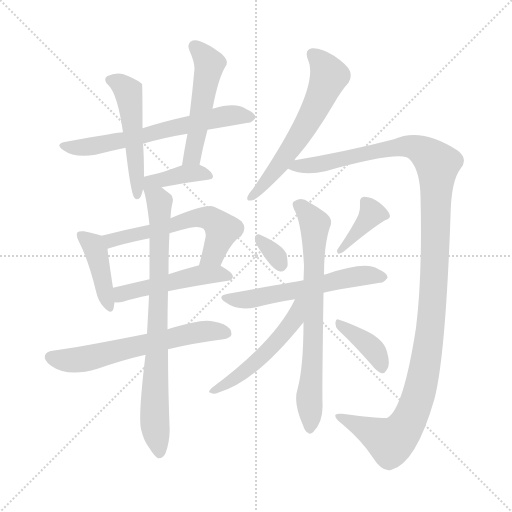
t = 0.00 s
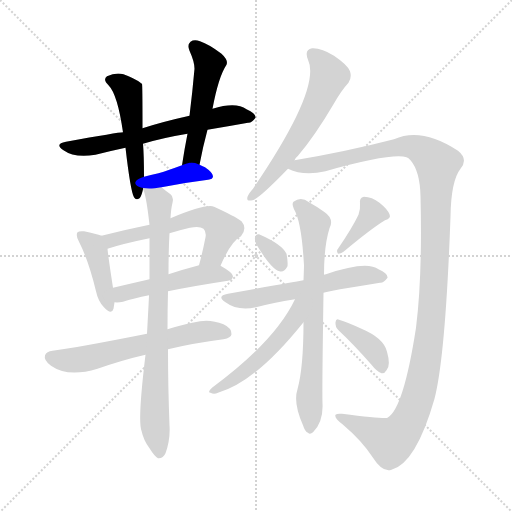
t = 2.42 s
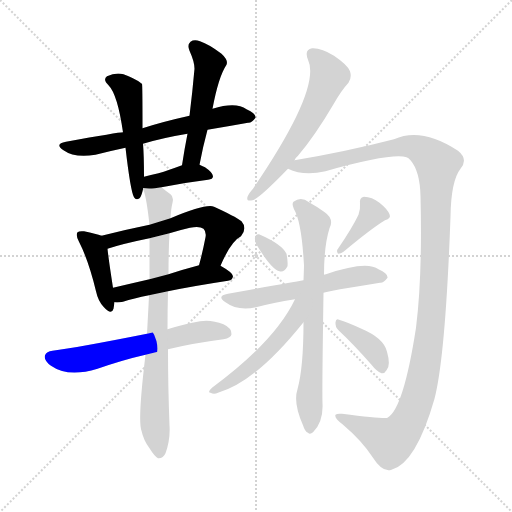
t = 4.85 s
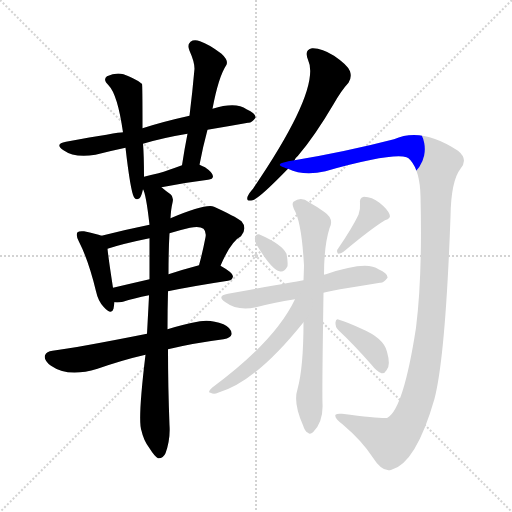
t = 7.27 s
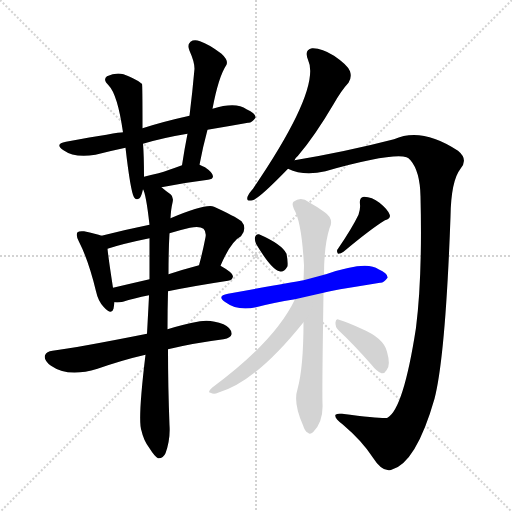
t = 9.70 s
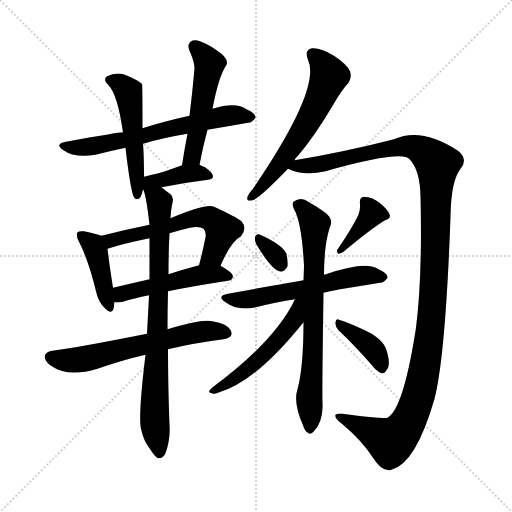
t = 12.12 s

The animated SVG that drew these frames (rendered in a browser with its animation timeline set to each time). Animation: 17 CSS @keyframes rules; one cycle of 12.12 s.

<svg version="1.1" viewBox="0 0 1024 1024" xmlns="http://www.w3.org/2000/svg">
  <g stroke="lightgray" stroke-dasharray="1,1" stroke-width="1" transform="scale(4, 4)">
    <line x1="0" y1="0" x2="256" y2="256"></line>
    <line x1="256" y1="0" x2="0" y2="256"></line>
    <line x1="128" y1="0" x2="128" y2="256"></line>
    <line x1="0" y1="128" x2="256" y2="128"></line>
  </g>
<g transform="scale(1, -1) translate(0, -900)">
   <style type="text/css">
    @keyframes keyframes0 {
      from {
       stroke: blue;
       stroke-dashoffset: 637;
       stroke-width: 128;
       }
       67% {
       animation-timing-function: step-end;
       stroke: blue;
       stroke-dashoffset: 0;
       stroke-width: 128;
       }
       to {
       stroke: black;
       stroke-width: 1024;
       }
       }
       #make-me-a-hanzi-animation-0 {
         animation: keyframes0 0.768392s both;
         animation-delay: 0.000000s;
         animation-timing-function: linear;
       }
    @keyframes keyframes1 {
      from {
       stroke: blue;
       stroke-dashoffset: 506;
       stroke-width: 128;
       }
       62% {
       animation-timing-function: step-end;
       stroke: blue;
       stroke-dashoffset: 0;
       stroke-width: 128;
       }
       to {
       stroke: black;
       stroke-width: 1024;
       }
       }
       #make-me-a-hanzi-animation-1 {
         animation: keyframes1 0.661784s both;
         animation-delay: 0.768392s;
         animation-timing-function: linear;
       }
    @keyframes keyframes2 {
      from {
       stroke: blue;
       stroke-dashoffset: 507;
       stroke-width: 128;
       }
       62% {
       animation-timing-function: step-end;
       stroke: blue;
       stroke-dashoffset: 0;
       stroke-width: 128;
       }
       to {
       stroke: black;
       stroke-width: 1024;
       }
       }
       #make-me-a-hanzi-animation-2 {
         animation: keyframes2 0.662598s both;
         animation-delay: 1.430176s;
         animation-timing-function: linear;
       }
    @keyframes keyframes3 {
      from {
       stroke: blue;
       stroke-dashoffset: 388;
       stroke-width: 128;
       }
       56% {
       animation-timing-function: step-end;
       stroke: blue;
       stroke-dashoffset: 0;
       stroke-width: 128;
       }
       to {
       stroke: black;
       stroke-width: 1024;
       }
       }
       #make-me-a-hanzi-animation-3 {
         animation: keyframes3 0.565755s both;
         animation-delay: 2.092773s;
         animation-timing-function: linear;
       }
    @keyframes keyframes4 {
      from {
       stroke: blue;
       stroke-dashoffset: 414;
       stroke-width: 128;
       }
       57% {
       animation-timing-function: step-end;
       stroke: blue;
       stroke-dashoffset: 0;
       stroke-width: 128;
       }
       to {
       stroke: black;
       stroke-width: 1024;
       }
       }
       #make-me-a-hanzi-animation-4 {
         animation: keyframes4 0.586914s both;
         animation-delay: 2.658529s;
         animation-timing-function: linear;
       }
    @keyframes keyframes5 {
      from {
       stroke: blue;
       stroke-dashoffset: 585;
       stroke-width: 128;
       }
       66% {
       animation-timing-function: step-end;
       stroke: blue;
       stroke-dashoffset: 0;
       stroke-width: 128;
       }
       to {
       stroke: black;
       stroke-width: 1024;
       }
       }
       #make-me-a-hanzi-animation-5 {
         animation: keyframes5 0.726074s both;
         animation-delay: 3.245443s;
         animation-timing-function: linear;
       }
    @keyframes keyframes6 {
      from {
       stroke: blue;
       stroke-dashoffset: 489;
       stroke-width: 128;
       }
       61% {
       animation-timing-function: step-end;
       stroke: blue;
       stroke-dashoffset: 0;
       stroke-width: 128;
       }
       to {
       stroke: black;
       stroke-width: 1024;
       }
       }
       #make-me-a-hanzi-animation-6 {
         animation: keyframes6 0.647949s both;
         animation-delay: 3.971517s;
         animation-timing-function: linear;
       }
    @keyframes keyframes7 {
      from {
       stroke: blue;
       stroke-dashoffset: 615;
       stroke-width: 128;
       }
       67% {
       animation-timing-function: step-end;
       stroke: blue;
       stroke-dashoffset: 0;
       stroke-width: 128;
       }
       to {
       stroke: black;
       stroke-width: 1024;
       }
       }
       #make-me-a-hanzi-animation-7 {
         animation: keyframes7 0.750488s both;
         animation-delay: 4.619466s;
         animation-timing-function: linear;
       }
    @keyframes keyframes8 {
      from {
       stroke: blue;
       stroke-dashoffset: 795;
       stroke-width: 128;
       }
       72% {
       animation-timing-function: step-end;
       stroke: blue;
       stroke-dashoffset: 0;
       stroke-width: 128;
       }
       to {
       stroke: black;
       stroke-width: 1024;
       }
       }
       #make-me-a-hanzi-animation-8 {
         animation: keyframes8 0.896973s both;
         animation-delay: 5.369954s;
         animation-timing-function: linear;
       }
    @keyframes keyframes9 {
      from {
       stroke: blue;
       stroke-dashoffset: 597;
       stroke-width: 128;
       }
       66% {
       animation-timing-function: step-end;
       stroke: blue;
       stroke-dashoffset: 0;
       stroke-width: 128;
       }
       to {
       stroke: black;
       stroke-width: 1024;
       }
       }
       #make-me-a-hanzi-animation-9 {
         animation: keyframes9 0.735840s both;
         animation-delay: 6.266927s;
         animation-timing-function: linear;
       }
    @keyframes keyframes10 {
      from {
       stroke: blue;
       stroke-dashoffset: 1252;
       stroke-width: 128;
       }
       80% {
       animation-timing-function: step-end;
       stroke: blue;
       stroke-dashoffset: 0;
       stroke-width: 128;
       }
       to {
       stroke: black;
       stroke-width: 1024;
       }
       }
       #make-me-a-hanzi-animation-10 {
         animation: keyframes10 1.268880s both;
         animation-delay: 7.002767s;
         animation-timing-function: linear;
       }
    @keyframes keyframes11 {
      from {
       stroke: blue;
       stroke-dashoffset: 322;
       stroke-width: 128;
       }
       51% {
       animation-timing-function: step-end;
       stroke: blue;
       stroke-dashoffset: 0;
       stroke-width: 128;
       }
       to {
       stroke: black;
       stroke-width: 1024;
       }
       }
       #make-me-a-hanzi-animation-11 {
         animation: keyframes11 0.512044s both;
         animation-delay: 8.271647s;
         animation-timing-function: linear;
       }
    @keyframes keyframes12 {
      from {
       stroke: blue;
       stroke-dashoffset: 382;
       stroke-width: 128;
       }
       55% {
       animation-timing-function: step-end;
       stroke: blue;
       stroke-dashoffset: 0;
       stroke-width: 128;
       }
       to {
       stroke: black;
       stroke-width: 1024;
       }
       }
       #make-me-a-hanzi-animation-12 {
         animation: keyframes12 0.560872s both;
         animation-delay: 8.783691s;
         animation-timing-function: linear;
       }
    @keyframes keyframes13 {
      from {
       stroke: blue;
       stroke-dashoffset: 575;
       stroke-width: 128;
       }
       65% {
       animation-timing-function: step-end;
       stroke: blue;
       stroke-dashoffset: 0;
       stroke-width: 128;
       }
       to {
       stroke: black;
       stroke-width: 1024;
       }
       }
       #make-me-a-hanzi-animation-13 {
         animation: keyframes13 0.717936s both;
         animation-delay: 9.344564s;
         animation-timing-function: linear;
       }
    @keyframes keyframes14 {
      from {
       stroke: blue;
       stroke-dashoffset: 712;
       stroke-width: 128;
       }
       70% {
       animation-timing-function: step-end;
       stroke: blue;
       stroke-dashoffset: 0;
       stroke-width: 128;
       }
       to {
       stroke: black;
       stroke-width: 1024;
       }
       }
       #make-me-a-hanzi-animation-14 {
         animation: keyframes14 0.829427s both;
         animation-delay: 10.062500s;
         animation-timing-function: linear;
       }
    @keyframes keyframes15 {
      from {
       stroke: blue;
       stroke-dashoffset: 515;
       stroke-width: 128;
       }
       63% {
       animation-timing-function: step-end;
       stroke: blue;
       stroke-dashoffset: 0;
       stroke-width: 128;
       }
       to {
       stroke: black;
       stroke-width: 1024;
       }
       }
       #make-me-a-hanzi-animation-15 {
         animation: keyframes15 0.669108s both;
         animation-delay: 10.891927s;
         animation-timing-function: linear;
       }
    @keyframes keyframes16 {
      from {
       stroke: blue;
       stroke-dashoffset: 382;
       stroke-width: 128;
       }
       55% {
       animation-timing-function: step-end;
       stroke: blue;
       stroke-dashoffset: 0;
       stroke-width: 128;
       }
       to {
       stroke: black;
       stroke-width: 1024;
       }
       }
       #make-me-a-hanzi-animation-16 {
         animation: keyframes16 0.560872s both;
         animation-delay: 11.561035s;
         animation-timing-function: linear;
       }
</style>
<path d="M 415.0 640.5 Q 457.0 647.5 496.0 654.5 Q 503.0 653.5 511.0 664.5 Q 512.0 673.5 493.0 681.5 Q 472.0 696.5 425.0 682.5 L 379.0 668.5 Q 325.0 656.5 285.0 643.5 L 246.0 635.5 Q 237.0 635.5 132.0 616.5 Q 108.0 612.5 127.0 599.5 Q 149.0 583.5 191.0 590.5 Q 218.0 597.5 251.0 604.5 L 286.0 612.5 Q 326.0 624.5 375.0 632.5 L 415.0 640.5 Z" fill="lightgray"></path> 
<path d="M 285.0 643.5 Q 285.0 730.5 284.0 732.5 Q 281.0 733.5 281.0 734.5 Q 269.0 743.5 247.0 751.5 Q 231.0 755.5 214.0 747.5 Q 205.0 740.5 217.0 729.5 Q 235.0 711.5 246.0 635.5 L 251.0 604.5 Q 261.0 517.5 268.0 505.5 Q 272.0 498.5 279.0 503.5 Q 283.0 507.5 286.0 521.5 L 288.0 546.5 Q 288.0 589.5 286.0 612.5 L 285.0 643.5 Z" fill="lightgray"></path> 
<path d="M 399.0 570.5 Q 406.0 607.5 415.0 640.5 L 425.0 682.5 Q 437.0 746.5 453.0 770.5 Q 457.0 779.5 443.0 792.5 Q 418.0 811.5 400.0 817.5 Q 388.0 821.5 381.0 816.5 Q 374.0 810.5 379.0 798.5 Q 389.0 776.5 389.0 762.5 Q 385.0 717.5 379.0 668.5 L 375.0 632.5 Q 369.0 602.5 364.0 569.5 C 359.0 539.5 393.0 541.5 399.0 570.5 Z" fill="lightgray"></path> 
<path d="M 323.0 525.5 Q 368.0 534.5 416.0 540.5 Q 426.0 541.5 426.0 547.5 Q 426.0 554.5 410.0 565.5 Q 404.0 568.5 399.0 570.5 C 384.0 576.5 384.0 576.5 364.0 569.5 Q 337.0 559.5 317.0 553.5 Q 301.0 550.5 288.0 546.5 C 254.0 536.5 272.0 515.5 323.0 525.5 Z" fill="lightgray"></path> 
<path d="M 203.0 428.5 Q 193.0 432.5 168.0 437.5 Q 158.0 438.5 155.0 435.5 Q 151.0 429.5 158.0 416.5 Q 177.0 379.5 192.0 317.5 Q 196.0 298.5 207.0 286.5 Q 223.0 268.5 227.0 282.5 Q 228.0 288.5 229.0 295.5 L 226.0 324.5 Q 217.0 382.5 215.0 402.5 C 213.0 425.5 213.0 425.5 203.0 428.5 Z" fill="lightgray"></path> 
<path d="M 441.0 368.5 Q 462.0 417.5 482.0 427.5 Q 495.0 443.5 483.0 457.5 Q 470.0 467.5 428.0 486.5 Q 413.0 493.5 341.0 463.5 L 299.0 450.5 Q 250.0 440.5 203.0 428.5 C 174.0 421.5 186.0 393.5 215.0 402.5 Q 245.0 412.5 299.0 423.5 L 339.0 433.5 Q 358.0 439.5 380.0 444.5 Q 399.0 448.5 407.0 442.5 Q 413.0 436.5 411.0 425.5 Q 405.0 394.5 398.0 369.5 C 390.0 340.5 429.0 341.5 441.0 368.5 Z" fill="lightgray"></path> 
<path d="M 336.0 317.5 Q 384.0 327.5 456.0 338.5 Q 465.0 339.5 466.0 347.5 Q 466.0 354.5 441.0 368.5 C 426.0 377.5 426.0 377.5 398.0 369.5 Q 364.0 360.5 337.0 351.5 L 299.0 341.5 Q 260.0 332.5 226.0 324.5 C 197.0 317.5 199.0 296.5 229.0 295.5 Q 236.0 294.5 246.0 296.5 Q 267.0 303.5 298.0 309.5 L 336.0 317.5 Z" fill="lightgray"></path> 
<path d="M 336.0 201.5 Q 385.0 213.5 447.0 221.5 Q 462.0 224.5 463.0 231.5 Q 464.0 243.5 447.0 251.5 Q 422.0 261.5 400.0 257.5 Q 363.0 250.5 335.0 241.5 L 294.0 232.5 Q 153.0 204.5 105.0 198.5 Q 93.0 197.5 90.0 189.5 Q 87.0 179.5 102.0 168.5 Q 136.0 144.5 195.0 162.5 Q 247.0 180.5 291.0 190.5 L 336.0 201.5 Z" fill="lightgray"></path> 
<path d="M 335.0 241.5 Q 335.0 281.5 336.0 317.5 L 337.0 351.5 Q 337.0 399.5 339.0 433.5 L 341.0 463.5 Q 342.0 482.5 345.0 494.5 Q 348.0 506.5 341.0 511.5 Q 331.0 518.5 323.0 525.5 C 300.0 544.5 277.0 550.5 286.0 521.5 Q 292.0 512.5 299.0 450.5 L 299.0 423.5 Q 299.0 387.5 299.0 341.5 L 298.0 309.5 Q 298.0 305.5 294.0 232.5 L 291.0 190.5 Q 275.0 58.5 283.0 38.5 Q 287.0 19.5 299.0 3.5 Q 309.0 -12.5 316.0 -16.5 Q 326.0 -17.5 331.0 -6.5 Q 341.0 21.5 339.0 49.5 Q 336.0 128.5 336.0 201.5 L 335.0 241.5 Z" fill="lightgray"></path> 
<path d="M 589.0 579.5 Q 590.0 583.5 596.0 588.5 Q 630.0 628.5 667.0 691.5 Q 683.0 719.5 697.0 734.5 Q 704.0 744.5 700.0 757.5 Q 696.0 769.5 668.0 788.5 Q 643.0 804.5 624.0 803.5 Q 608.0 800.5 616.0 780.5 Q 643.0 723.5 506.0 522.5 Q 497.0 512.5 495.0 506.5 Q 492.0 496.5 505.0 499.5 Q 518.0 502.5 576.0 562.5 L 589.0 579.5 Z" fill="lightgray"></path> 
<path d="M 576.0 562.5 Q 607.0 547.5 651.0 557.5 Q 783.0 594.5 813.0 585.5 Q 817.0 584.5 821.0 579.5 Q 840.0 557.5 841.0 507.5 Q 845.0 347.5 832.0 244.5 Q 807.0 82.5 775.0 64.5 Q 771.0 61.5 684.0 72.5 Q 674.0 73.5 671.0 70.5 Q 668.0 63.5 685.0 51.5 Q 725.0 17.5 746.0 -15.5 Q 765.0 -45.5 783.0 -39.5 Q 832.0 -26.5 869.0 102.5 Q 891.0 187.5 901.0 466.5 Q 902.0 538.5 921.0 562.5 Q 937.0 581.5 916.0 598.5 Q 843.0 646.5 788.0 621.5 Q 691.0 596.5 589.0 579.5 C 559.0 574.5 547.0 570.5 576.0 562.5 Z" fill="lightgray"></path> 
<path d="M 512.0 412.5 Q 543.0 360.5 559.0 357.5 Q 568.0 354.5 575.0 367.5 Q 576.0 377.5 573.0 392.5 Q 564.0 411.5 518.0 431.5 Q 512.0 432.5 510.0 425.5 Q 509.0 419.5 512.0 412.5 Z" fill="lightgray"></path> 
<path d="M 717.0 470.5 Q 704.0 443.5 676.0 402.5 Q 672.0 398.5 676.0 392.5 Q 682.0 392.5 687.0 396.5 Q 742.0 442.5 770.0 459.5 Q 783.0 463.5 779.0 471.5 Q 775.0 481.5 759.0 494.5 Q 744.0 506.5 728.0 506.5 Q 718.0 505.5 720.0 491.5 Q 721.0 481.5 717.0 470.5 Z" fill="lightgray"></path> 
<path d="M 647.0 314.5 Q 657.0 318.5 760.0 334.5 Q 767.0 333.5 775.0 344.5 Q 776.0 353.5 757.0 361.5 Q 733.0 379.5 652.0 351.5 Q 649.0 351.5 648.0 350.5 L 607.0 339.5 Q 583.0 335.5 456.0 312.5 Q 432.0 308.5 451.0 295.5 Q 475.0 277.5 512.0 285.5 Q 546.0 294.5 590.0 301.5 L 647.0 314.5 Z" fill="lightgray"></path> 
<path d="M 607.0 255.5 Q 607.0 165.5 595.0 121.5 Q 586.0 94.5 606.0 49.5 Q 610.0 36.5 616.0 34.5 Q 620.0 30.5 626.0 35.5 Q 647.0 56.5 645.0 93.5 Q 644.0 117.5 647.0 314.5 L 648.0 350.5 Q 648.0 408.5 659.0 443.5 Q 669.0 462.5 648.0 476.5 Q 636.0 485.5 618.0 495.5 Q 602.0 507.5 587.0 496.5 Q 583.0 492.5 588.0 481.5 Q 603.0 457.5 608.0 369.5 Q 608.0 365.5 607.0 339.5 L 607.0 255.5 Z" fill="lightgray"></path> 
<path d="M 590.0 301.5 Q 550.0 217.5 424.0 124.5 Q 414.0 115.5 421.0 114.5 Q 428.0 110.5 436.0 114.5 Q 511.0 135.5 607.0 255.5 C 651.0 309.5 603.0 328.5 590.0 301.5 Z" fill="lightgray"></path> 
<path d="M 677.0 239.5 Q 707.0 211.5 743.0 170.5 Q 753.0 157.5 763.0 153.5 Q 769.0 152.5 773.0 159.5 Q 782.0 168.5 774.0 196.5 Q 768.0 223.5 723.0 242.5 Q 695.0 255.5 678.0 260.5 Q 672.0 263.5 671.0 255.5 Q 670.0 246.5 677.0 239.5 Z" fill="lightgray"></path> 
      <clipPath id="make-me-a-hanzi-clip-0">
      <path d="M 415.0 640.5 Q 457.0 647.5 496.0 654.5 Q 503.0 653.5 511.0 664.5 Q 512.0 673.5 493.0 681.5 Q 472.0 696.5 425.0 682.5 L 379.0 668.5 Q 325.0 656.5 285.0 643.5 L 246.0 635.5 Q 237.0 635.5 132.0 616.5 Q 108.0 612.5 127.0 599.5 Q 149.0 583.5 191.0 590.5 Q 218.0 597.5 251.0 604.5 L 286.0 612.5 Q 326.0 624.5 375.0 632.5 L 415.0 640.5 Z" fill="lightgray"></path>
      </clipPath>
      <path clip-path="url(#make-me-a-hanzi-clip-0)" d="M 128.0 608.5 L 181.0 606.5 L 240.0 617.5 L 439.0 666.5 L 502.0 665.5 " fill="none" id="make-me-a-hanzi-animation-0" stroke-dasharray="509 1018" stroke-linecap="round"></path>

      <clipPath id="make-me-a-hanzi-clip-1">
      <path d="M 285.0 643.5 Q 285.0 730.5 284.0 732.5 Q 281.0 733.5 281.0 734.5 Q 269.0 743.5 247.0 751.5 Q 231.0 755.5 214.0 747.5 Q 205.0 740.5 217.0 729.5 Q 235.0 711.5 246.0 635.5 L 251.0 604.5 Q 261.0 517.5 268.0 505.5 Q 272.0 498.5 279.0 503.5 Q 283.0 507.5 286.0 521.5 L 288.0 546.5 Q 288.0 589.5 286.0 612.5 L 285.0 643.5 Z" fill="lightgray"></path>
      </clipPath>
      <path clip-path="url(#make-me-a-hanzi-clip-1)" d="M 221.0 739.5 L 239.0 733.5 L 257.0 715.5 L 275.0 510.5 " fill="none" id="make-me-a-hanzi-animation-1" stroke-dasharray="378 756" stroke-linecap="round"></path>

      <clipPath id="make-me-a-hanzi-clip-2">
      <path d="M 399.0 570.5 Q 406.0 607.5 415.0 640.5 L 425.0 682.5 Q 437.0 746.5 453.0 770.5 Q 457.0 779.5 443.0 792.5 Q 418.0 811.5 400.0 817.5 Q 388.0 821.5 381.0 816.5 Q 374.0 810.5 379.0 798.5 Q 389.0 776.5 389.0 762.5 Q 385.0 717.5 379.0 668.5 L 375.0 632.5 Q 369.0 602.5 364.0 569.5 C 359.0 539.5 393.0 541.5 399.0 570.5 Z" fill="lightgray"></path>
      </clipPath>
      <path clip-path="url(#make-me-a-hanzi-clip-2)" d="M 389.0 807.5 L 419.0 772.5 L 387.0 595.5 L 370.0 576.5 " fill="none" id="make-me-a-hanzi-animation-2" stroke-dasharray="379 758" stroke-linecap="round"></path>

      <clipPath id="make-me-a-hanzi-clip-3">
      <path d="M 323.0 525.5 Q 368.0 534.5 416.0 540.5 Q 426.0 541.5 426.0 547.5 Q 426.0 554.5 410.0 565.5 Q 404.0 568.5 399.0 570.5 C 384.0 576.5 384.0 576.5 364.0 569.5 Q 337.0 559.5 317.0 553.5 Q 301.0 550.5 288.0 546.5 C 254.0 536.5 272.0 515.5 323.0 525.5 Z" fill="lightgray"></path>
      </clipPath>
      <path clip-path="url(#make-me-a-hanzi-clip-3)" d="M 292.0 527.5 L 301.0 536.5 L 363.0 551.5 L 394.0 554.5 L 418.0 548.5 " fill="none" id="make-me-a-hanzi-animation-3" stroke-dasharray="260 520" stroke-linecap="round"></path>

      <clipPath id="make-me-a-hanzi-clip-4">
      <path d="M 203.0 428.5 Q 193.0 432.5 168.0 437.5 Q 158.0 438.5 155.0 435.5 Q 151.0 429.5 158.0 416.5 Q 177.0 379.5 192.0 317.5 Q 196.0 298.5 207.0 286.5 Q 223.0 268.5 227.0 282.5 Q 228.0 288.5 229.0 295.5 L 226.0 324.5 Q 217.0 382.5 215.0 402.5 C 213.0 425.5 213.0 425.5 203.0 428.5 Z" fill="lightgray"></path>
      </clipPath>
      <path clip-path="url(#make-me-a-hanzi-clip-4)" d="M 162.0 430.5 L 191.0 399.5 L 217.0 286.5 " fill="none" id="make-me-a-hanzi-animation-4" stroke-dasharray="286 572" stroke-linecap="round"></path>

      <clipPath id="make-me-a-hanzi-clip-5">
      <path d="M 441.0 368.5 Q 462.0 417.5 482.0 427.5 Q 495.0 443.5 483.0 457.5 Q 470.0 467.5 428.0 486.5 Q 413.0 493.5 341.0 463.5 L 299.0 450.5 Q 250.0 440.5 203.0 428.5 C 174.0 421.5 186.0 393.5 215.0 402.5 Q 245.0 412.5 299.0 423.5 L 339.0 433.5 Q 358.0 439.5 380.0 444.5 Q 399.0 448.5 407.0 442.5 Q 413.0 436.5 411.0 425.5 Q 405.0 394.5 398.0 369.5 C 390.0 340.5 429.0 341.5 441.0 368.5 Z" fill="lightgray"></path>
      </clipPath>
      <path clip-path="url(#make-me-a-hanzi-clip-5)" d="M 211.0 424.5 L 228.0 420.5 L 316.0 440.5 L 378.0 462.5 L 420.0 463.5 L 445.0 440.5 L 427.0 391.5 L 405.0 374.5 " fill="none" id="make-me-a-hanzi-animation-5" stroke-dasharray="457 914" stroke-linecap="round"></path>

      <clipPath id="make-me-a-hanzi-clip-6">
      <path d="M 336.0 317.5 Q 384.0 327.5 456.0 338.5 Q 465.0 339.5 466.0 347.5 Q 466.0 354.5 441.0 368.5 C 426.0 377.5 426.0 377.5 398.0 369.5 Q 364.0 360.5 337.0 351.5 L 299.0 341.5 Q 260.0 332.5 226.0 324.5 C 197.0 317.5 199.0 296.5 229.0 295.5 Q 236.0 294.5 246.0 296.5 Q 267.0 303.5 298.0 309.5 L 336.0 317.5 Z" fill="lightgray"></path>
      </clipPath>
      <path clip-path="url(#make-me-a-hanzi-clip-6)" d="M 233.0 303.5 L 250.0 314.5 L 394.0 348.5 L 440.0 352.5 L 458.0 346.5 " fill="none" id="make-me-a-hanzi-animation-6" stroke-dasharray="361 722" stroke-linecap="round"></path>

      <clipPath id="make-me-a-hanzi-clip-7">
      <path d="M 336.0 201.5 Q 385.0 213.5 447.0 221.5 Q 462.0 224.5 463.0 231.5 Q 464.0 243.5 447.0 251.5 Q 422.0 261.5 400.0 257.5 Q 363.0 250.5 335.0 241.5 L 294.0 232.5 Q 153.0 204.5 105.0 198.5 Q 93.0 197.5 90.0 189.5 Q 87.0 179.5 102.0 168.5 Q 136.0 144.5 195.0 162.5 Q 247.0 180.5 291.0 190.5 L 336.0 201.5 Z" fill="lightgray"></path>
      </clipPath>
      <path clip-path="url(#make-me-a-hanzi-clip-7)" d="M 101.0 185.5 L 150.0 179.5 L 383.0 233.5 L 420.0 238.5 L 453.0 234.5 " fill="none" id="make-me-a-hanzi-animation-7" stroke-dasharray="487 974" stroke-linecap="round"></path>

      <clipPath id="make-me-a-hanzi-clip-8">
      <path d="M 335.0 241.5 Q 335.0 281.5 336.0 317.5 L 337.0 351.5 Q 337.0 399.5 339.0 433.5 L 341.0 463.5 Q 342.0 482.5 345.0 494.5 Q 348.0 506.5 341.0 511.5 Q 331.0 518.5 323.0 525.5 C 300.0 544.5 277.0 550.5 286.0 521.5 Q 292.0 512.5 299.0 450.5 L 299.0 423.5 Q 299.0 387.5 299.0 341.5 L 298.0 309.5 Q 298.0 305.5 294.0 232.5 L 291.0 190.5 Q 275.0 58.5 283.0 38.5 Q 287.0 19.5 299.0 3.5 Q 309.0 -12.5 316.0 -16.5 Q 326.0 -17.5 331.0 -6.5 Q 341.0 21.5 339.0 49.5 Q 336.0 128.5 336.0 201.5 L 335.0 241.5 Z" fill="lightgray"></path>
      </clipPath>
      <path clip-path="url(#make-me-a-hanzi-clip-8)" d="M 292.0 520.5 L 316.0 500.5 L 320.0 474.5 L 309.0 109.5 L 318.0 -6.5 " fill="none" id="make-me-a-hanzi-animation-8" stroke-dasharray="667 1334" stroke-linecap="round"></path>

      <clipPath id="make-me-a-hanzi-clip-9">
      <path d="M 589.0 579.5 Q 590.0 583.5 596.0 588.5 Q 630.0 628.5 667.0 691.5 Q 683.0 719.5 697.0 734.5 Q 704.0 744.5 700.0 757.5 Q 696.0 769.5 668.0 788.5 Q 643.0 804.5 624.0 803.5 Q 608.0 800.5 616.0 780.5 Q 643.0 723.5 506.0 522.5 Q 497.0 512.5 495.0 506.5 Q 492.0 496.5 505.0 499.5 Q 518.0 502.5 576.0 562.5 L 589.0 579.5 Z" fill="lightgray"></path>
      </clipPath>
      <path clip-path="url(#make-me-a-hanzi-clip-9)" d="M 626.0 789.5 L 656.0 755.5 L 651.0 728.5 L 592.0 617.5 L 555.0 564.5 L 503.0 506.5 " fill="none" id="make-me-a-hanzi-animation-9" stroke-dasharray="469 938" stroke-linecap="round"></path>

      <clipPath id="make-me-a-hanzi-clip-10">
      <path d="M 576.0 562.5 Q 607.0 547.5 651.0 557.5 Q 783.0 594.5 813.0 585.5 Q 817.0 584.5 821.0 579.5 Q 840.0 557.5 841.0 507.5 Q 845.0 347.5 832.0 244.5 Q 807.0 82.5 775.0 64.5 Q 771.0 61.5 684.0 72.5 Q 674.0 73.5 671.0 70.5 Q 668.0 63.5 685.0 51.5 Q 725.0 17.5 746.0 -15.5 Q 765.0 -45.5 783.0 -39.5 Q 832.0 -26.5 869.0 102.5 Q 891.0 187.5 901.0 466.5 Q 902.0 538.5 921.0 562.5 Q 937.0 581.5 916.0 598.5 Q 843.0 646.5 788.0 621.5 Q 691.0 596.5 589.0 579.5 C 559.0 574.5 547.0 570.5 576.0 562.5 Z" fill="lightgray"></path>
      </clipPath>
      <path clip-path="url(#make-me-a-hanzi-clip-10)" d="M 584.0 563.5 L 814.0 607.5 L 842.0 599.5 L 875.0 571.5 L 862.0 254.5 L 846.0 148.5 L 828.0 80.5 L 802.0 34.5 L 781.0 17.5 L 678.0 67.5 " fill="none" id="make-me-a-hanzi-animation-10" stroke-dasharray="1124 2248" stroke-linecap="round"></path>

      <clipPath id="make-me-a-hanzi-clip-11">
      <path d="M 512.0 412.5 Q 543.0 360.5 559.0 357.5 Q 568.0 354.5 575.0 367.5 Q 576.0 377.5 573.0 392.5 Q 564.0 411.5 518.0 431.5 Q 512.0 432.5 510.0 425.5 Q 509.0 419.5 512.0 412.5 Z" fill="lightgray"></path>
      </clipPath>
      <path clip-path="url(#make-me-a-hanzi-clip-11)" d="M 520.0 420.5 L 551.0 390.5 L 562.0 370.5 " fill="none" id="make-me-a-hanzi-animation-11" stroke-dasharray="194 388" stroke-linecap="round"></path>

      <clipPath id="make-me-a-hanzi-clip-12">
      <path d="M 717.0 470.5 Q 704.0 443.5 676.0 402.5 Q 672.0 398.5 676.0 392.5 Q 682.0 392.5 687.0 396.5 Q 742.0 442.5 770.0 459.5 Q 783.0 463.5 779.0 471.5 Q 775.0 481.5 759.0 494.5 Q 744.0 506.5 728.0 506.5 Q 718.0 505.5 720.0 491.5 Q 721.0 481.5 717.0 470.5 Z" fill="lightgray"></path>
      </clipPath>
      <path clip-path="url(#make-me-a-hanzi-clip-12)" d="M 730.0 496.5 L 742.0 479.5 L 742.0 469.5 L 680.0 397.5 " fill="none" id="make-me-a-hanzi-animation-12" stroke-dasharray="254 508" stroke-linecap="round"></path>

      <clipPath id="make-me-a-hanzi-clip-13">
      <path d="M 647.0 314.5 Q 657.0 318.5 760.0 334.5 Q 767.0 333.5 775.0 344.5 Q 776.0 353.5 757.0 361.5 Q 733.0 379.5 652.0 351.5 Q 649.0 351.5 648.0 350.5 L 607.0 339.5 Q 583.0 335.5 456.0 312.5 Q 432.0 308.5 451.0 295.5 Q 475.0 277.5 512.0 285.5 Q 546.0 294.5 590.0 301.5 L 647.0 314.5 Z" fill="lightgray"></path>
      </clipPath>
      <path clip-path="url(#make-me-a-hanzi-clip-13)" d="M 452.0 304.5 L 487.0 299.5 L 706.0 346.5 L 766.0 345.5 " fill="none" id="make-me-a-hanzi-animation-13" stroke-dasharray="447 894" stroke-linecap="round"></path>

      <clipPath id="make-me-a-hanzi-clip-14">
      <path d="M 607.0 255.5 Q 607.0 165.5 595.0 121.5 Q 586.0 94.5 606.0 49.5 Q 610.0 36.5 616.0 34.5 Q 620.0 30.5 626.0 35.5 Q 647.0 56.5 645.0 93.5 Q 644.0 117.5 647.0 314.5 L 648.0 350.5 Q 648.0 408.5 659.0 443.5 Q 669.0 462.5 648.0 476.5 Q 636.0 485.5 618.0 495.5 Q 602.0 507.5 587.0 496.5 Q 583.0 492.5 588.0 481.5 Q 603.0 457.5 608.0 369.5 Q 608.0 365.5 607.0 339.5 L 607.0 255.5 Z" fill="lightgray"></path>
      </clipPath>
      <path clip-path="url(#make-me-a-hanzi-clip-14)" d="M 598.0 489.5 L 627.0 456.5 L 630.0 444.5 L 620.0 44.5 " fill="none" id="make-me-a-hanzi-animation-14" stroke-dasharray="584 1168" stroke-linecap="round"></path>

      <clipPath id="make-me-a-hanzi-clip-15">
      <path d="M 590.0 301.5 Q 550.0 217.5 424.0 124.5 Q 414.0 115.5 421.0 114.5 Q 428.0 110.5 436.0 114.5 Q 511.0 135.5 607.0 255.5 C 651.0 309.5 603.0 328.5 590.0 301.5 Z" fill="lightgray"></path>
      </clipPath>
      <path clip-path="url(#make-me-a-hanzi-clip-15)" d="M 604.0 299.5 L 596.0 291.5 L 587.0 257.5 L 549.0 212.5 L 490.0 157.5 L 429.0 117.5 " fill="none" id="make-me-a-hanzi-animation-15" stroke-dasharray="387 774" stroke-linecap="round"></path>

      <clipPath id="make-me-a-hanzi-clip-16">
      <path d="M 677.0 239.5 Q 707.0 211.5 743.0 170.5 Q 753.0 157.5 763.0 153.5 Q 769.0 152.5 773.0 159.5 Q 782.0 168.5 774.0 196.5 Q 768.0 223.5 723.0 242.5 Q 695.0 255.5 678.0 260.5 Q 672.0 263.5 671.0 255.5 Q 670.0 246.5 677.0 239.5 Z" fill="lightgray"></path>
      </clipPath>
      <path clip-path="url(#make-me-a-hanzi-clip-16)" d="M 679.0 252.5 L 743.0 204.5 L 758.0 184.5 L 763.0 164.5 " fill="none" id="make-me-a-hanzi-animation-16" stroke-dasharray="254 508" stroke-linecap="round"></path>

</g>
</svg>
